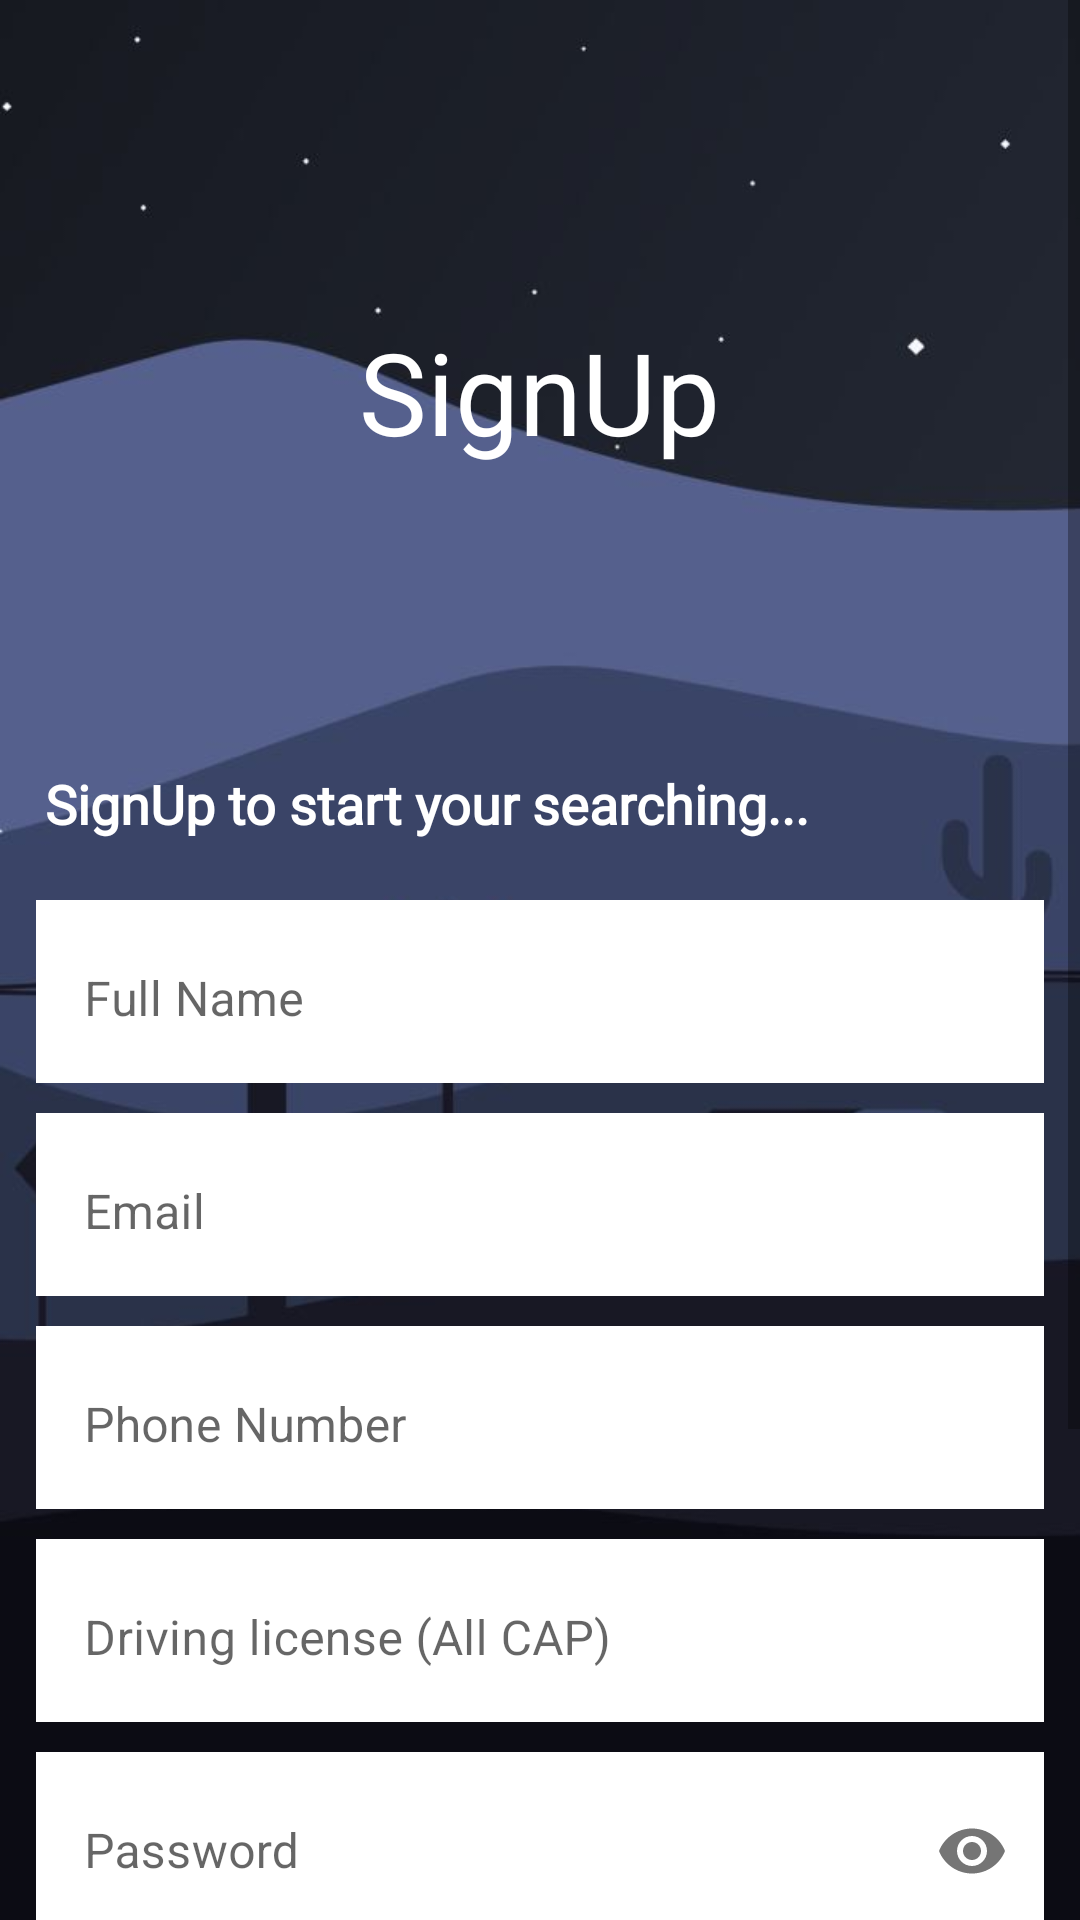

The Android layout XML behind this screen, and the referenced resources:
<!-- AndroidManifest.xml: application theme Theme.VehicleFootprint -->
<!-- res/layout/activity_user_signup.xml -->
<?xml version="1.0" encoding="utf-8"?>
<ScrollView xmlns:android="http://schemas.android.com/apk/res/android"
    xmlns:app="http://schemas.android.com/apk/res-auto"
    xmlns:tools="http://schemas.android.com/tools"
    android:layout_width="match_parent"
    android:layout_height="match_parent"
android:background="@drawable/signbg"

    tools:context=".userSignup">
    <LinearLayout
        android:layout_width="match_parent"
        android:layout_height="match_parent"
        android:layout_margin="5dp"

        android:orientation="vertical">

        <TextView
            android:layout_width="wrap_content"
            android:layout_height="wrap_content"
            android:layout_gravity="center"
            android:layout_marginTop="100dp"
            android:fontFamily="@font/audiowide"
            android:gravity="center"
            android:text="SignUp"
            android:textColor="@color/white"
            android:textSize="38dp" />

        <TextView

            android:layout_width="wrap_content"
            android:layout_height="wrap_content"
            android:layout_marginTop="100dp"
            android:textStyle="bold"
            android:fontFamily="@font/poppins"
            android:layout_marginLeft="10dp"
            android:text="SignUp to start your searching..."
            android:textColor="@color/white"
            android:textSize="18sp" />

        <LinearLayout
            android:layout_width="match_parent"
            android:layout_height="wrap_content"
            android:layout_marginTop="20dp"
            android:layout_marginRight="7dp"
            android:layout_marginLeft="7dp"
            android:orientation="vertical"
            android:layout_marginBottom="20dp">

            <com.google.android.material.textfield.TextInputLayout
                android:layout_width="match_parent"
                android:id="@+id/name"
                android:hint="Full Name"
                app:hintTextColor="@color/black"
                android:textColor="@color/black"
                android:background="@color/white"
                android:layout_height="wrap_content"
                style="@style/Widget.MaterialComponents.TextInputLayout.OutlinedBox">
                <com.google.android.material.textfield.TextInputEditText
                    android:layout_width="match_parent"
                    android:maxLines="1"
                    android:textColor="@color/black"
                    android:background="@color/white"
                    android:inputType="textPersonName"
                    android:layout_height="wrap_content"/></com.google.android.material.textfield.TextInputLayout>


            <com.google.android.material.textfield.TextInputLayout
                android:layout_width="match_parent"
                android:hint="Email"
                android:id="@+id/email"
                app:hintTextColor="@color/black"
                android:layout_marginTop="10dp"
                android:background="@color/white"
                android:layout_height="wrap_content"
                style="@style/Widget.MaterialComponents.TextInputLayout.OutlinedBox">
                <com.google.android.material.textfield.TextInputEditText
                    android:layout_width="match_parent"
                    android:maxLines="1"
                    android:background="@color/white"
                    android:textColor="@color/black"
                    android:inputType="textEmailAddress"
                    android:layout_height="wrap_content"/></com.google.android.material.textfield.TextInputLayout>

            <com.google.android.material.textfield.TextInputLayout
                android:layout_width="match_parent"
                android:hint="Phone Number"
                android:id="@+id/phone"
                app:hintTextColor="@color/black"
                android:background="@color/white"
                android:layout_marginTop="10dp"
                android:layout_height="wrap_content"
                style="@style/Widget.MaterialComponents.TextInputLayout.OutlinedBox">
                <com.google.android.material.textfield.TextInputEditText
                    android:layout_width="match_parent"
                    android:maxLines="1"
                    android:maxLength="10"
                    android:textColor="@color/black"
                    android:background="@color/white"
                    android:inputType="phone"
                    android:layout_height="wrap_content"/></com.google.android.material.textfield.TextInputLayout>

            <com.google.android.material.textfield.TextInputLayout
                android:layout_width="match_parent"
                android:hint="Driving license (All CAP)"
                app:hintTextColor="@color/black"
                android:id="@+id/uid"
                android:background="@color/white"
                android:layout_marginTop="10dp"
                android:layout_height="wrap_content"
                style="@style/Widget.MaterialComponents.TextInputLayout.OutlinedBox">
                <com.google.android.material.textfield.TextInputEditText
                    android:layout_width="match_parent"
                    android:maxLines="1"
                    android:background="@color/white"
                    android:maxLength="15"
                    android:textColor="@color/black"
                    android:inputType="text"
                    android:layout_height="wrap_content"/></com.google.android.material.textfield.TextInputLayout>
            <com.google.android.material.textfield.TextInputLayout
                android:layout_width="match_parent"
                android:hint="Password"
                app:hintTextColor="@color/black"
                android:background="@color/white"
                android:layout_marginTop="10dp"
                android:id="@+id/password"
                app:passwordToggleEnabled="true"
                android:layout_height="wrap_content"
                style="@style/Widget.MaterialComponents.TextInputLayout.OutlinedBox">
                <com.google.android.material.textfield.TextInputEditText
                    android:layout_width="match_parent"
                    android:textColor="@color/black"
                    android:maxLines="1"
                    android:background="@color/white"
                    android:inputType="textPassword"
                    android:layout_height="wrap_content"/></com.google.android.material.textfield.TextInputLayout>
            <androidx.appcompat.widget.AppCompatButton
                android:layout_width="match_parent"
                android:layout_height="wrap_content"
                android:text="GO"
                android:id="@+id/go"
                
                android:onClick="go"
                android:fontFamily="@font/audiowide"
                android:background="@drawable/buttonstyle"
                android:textColor="@color/white"
                android:layout_marginTop="60dp"
                android:layout_marginBottom="5dp"/>

            <Button
                android:id="@+id/loginbutton"
                android:layout_width="match_parent"
                android:layout_height="wrap_content"
                android:background="#00000000"
                android:elevation="0dp"
                android:fontFamily="@font/audiowide"
                android:onClick="back"
                android:text="ALREADY HAVE AN ACCOUNT? LOGIN"
                android:textColor="@color/black" />
        </LinearLayout>
        <TextView
            android:id="@+id/textView3"
            android:layout_width="match_parent"
            android:layout_height="wrap_content"
            android:layout_marginTop="10dp"
            android:layout_marginBottom="10dp"
            android:gravity="center"
            android:textColor="#ff0000"
            android:text="*By signing up you agree to our privacy policy and terms and conditions."
            android:textSize="10sp" />
    </LinearLayout>

</ScrollView>
<!-- resources referenced by this layout -->
<resources>
  <color name="black">#FF000000</color>
  <color name="white">#FFFFFFFF</color>
  <!-- drawable buttonstyle (drawable-v24) -->
  <?xml version="1.0" encoding="utf-8"?>
  <shape xmlns:android="http://schemas.android.com/apk/res/android">
  <corners android:radius="40dp"></corners>
      <solid android:color="#22D8F9"></solid>
  </shape>
  <!-- drawable signbg: jpg bitmap (drawable-v24, 17918 bytes) -->
  <style name="Theme.VehicleFootprint" parent="Theme.MaterialComponents.DayNight.DarkActionBar">
          
          <item name="colorPrimary">@color/purple_500</item>
          <item name="colorPrimaryVariant">@color/purple_700</item>
          <item name="colorOnPrimary">@color/white</item>
          
          <item name="colorSecondary">@color/teal_200</item>
          <item name="colorSecondaryVariant">@color/teal_700</item>
          <item name="colorOnSecondary">@color/black</item>
          
          <item name="android:statusBarColor" tools:targetApi="l">?attr/colorPrimaryVariant</item>
          
      </style>
  <color name="purple_500">#FF6200EE</color>
  <color name="purple_700">#FF3700B3</color>
  <color name="teal_200">#FFD700</color>
  <color name="teal_700">#FF018786</color>
</resources>
